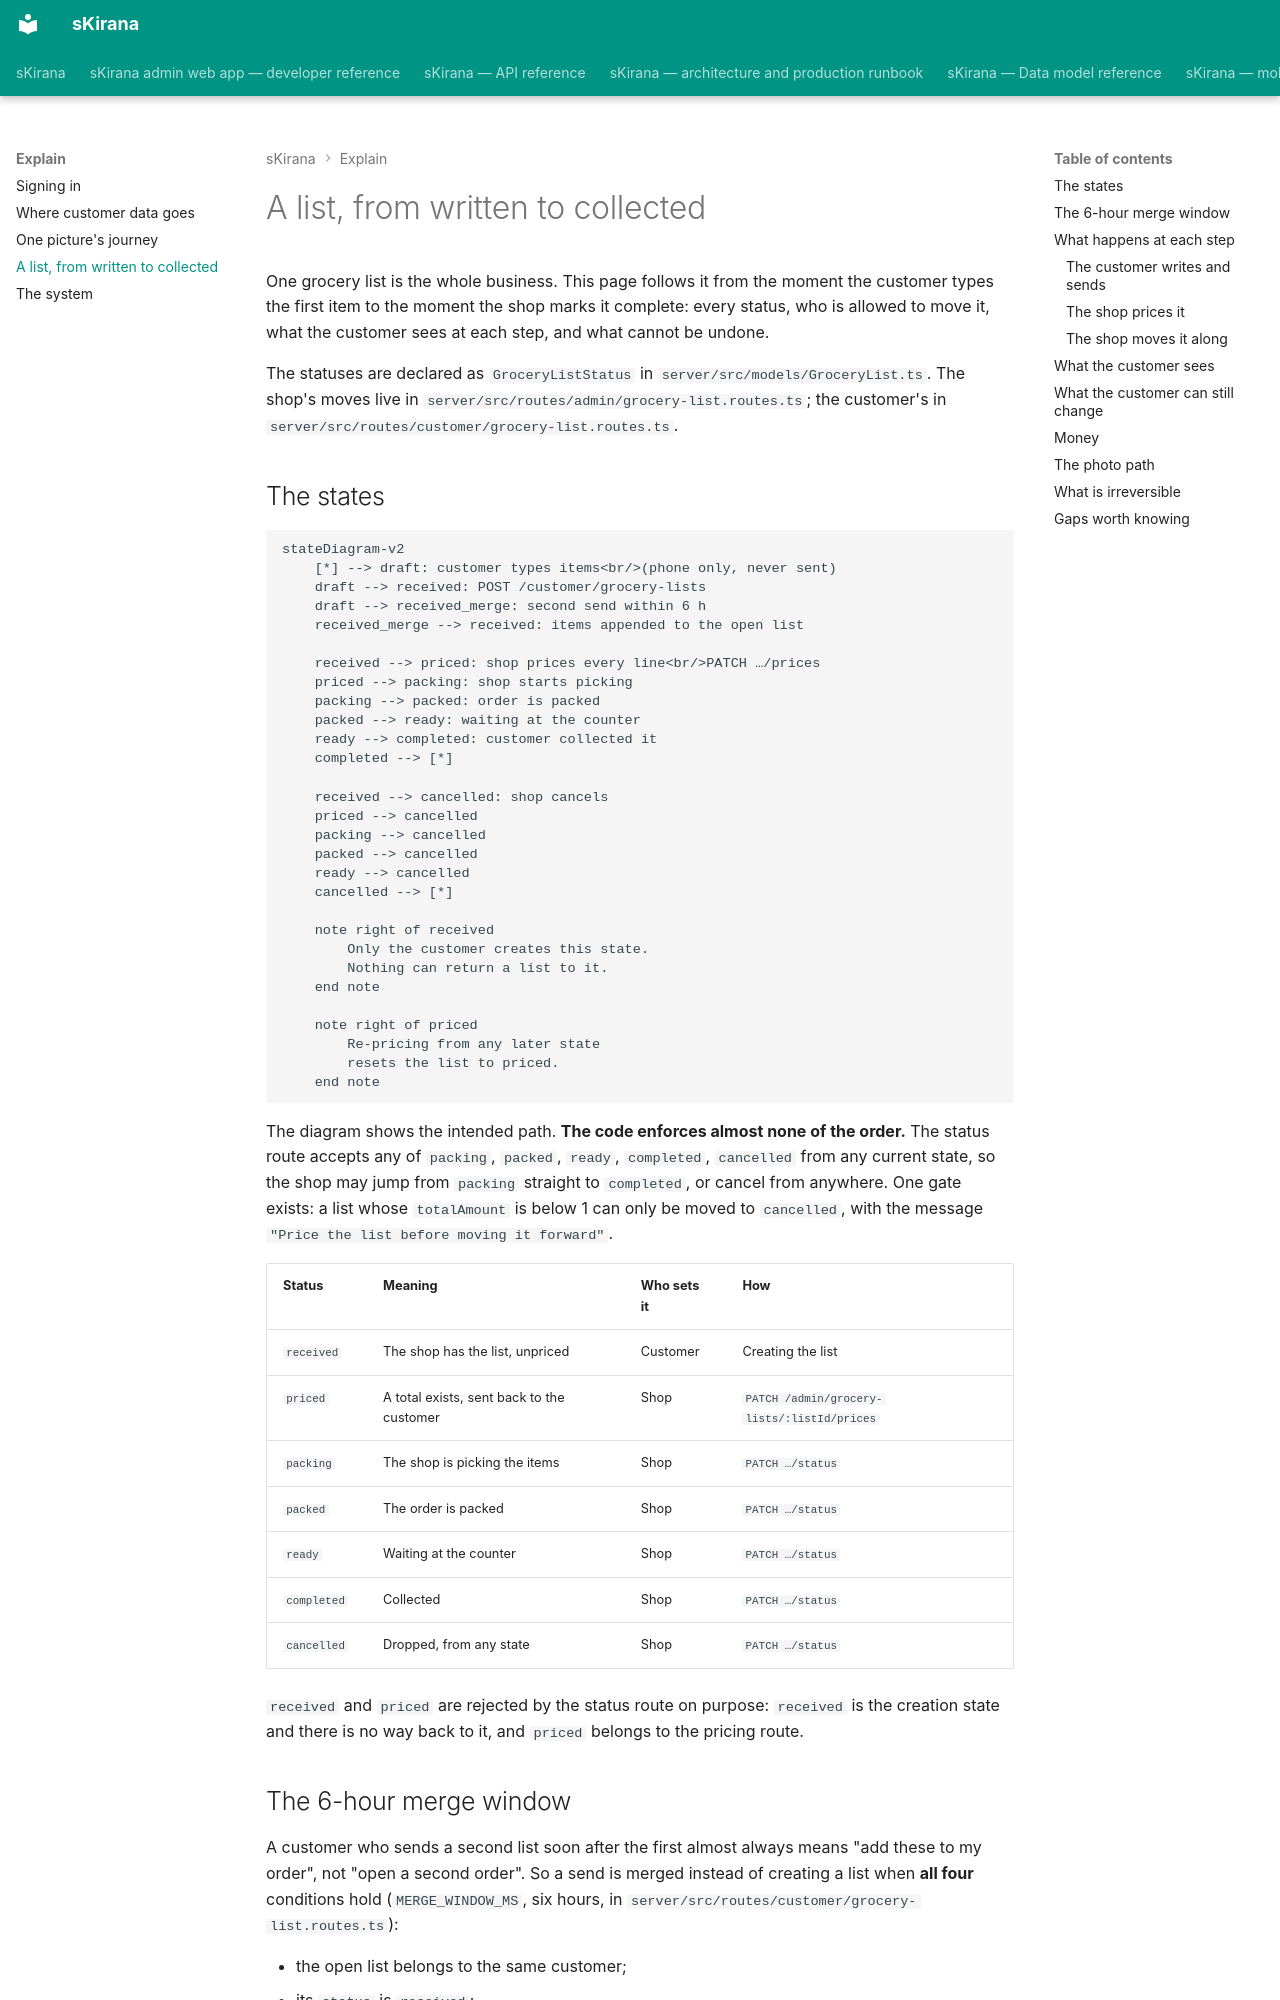

repository: shiv-anshu-gupta/TypeScriptProject · page: explain/list-lifecycle/index.html · generator: mkdocs

# A list, from written to collected

One grocery list is the whole business. This page follows it from the moment
the customer types the first item to the moment the shop marks it complete:
every status, who is allowed to move it, what the customer sees at each step,
and what cannot be undone.

The statuses are declared as `GroceryListStatus` in
`server/src/models/GroceryList.ts`. The shop's moves live in
`server/src/routes/admin/grocery-list.routes.ts`; the customer's in
`server/src/routes/customer/grocery-list.routes.ts`.

## The states

```mermaid
stateDiagram-v2
    [*] --> draft: customer types items<br/>(phone only, never sent)
    draft --> received: POST /customer/grocery-lists
    draft --> received_merge: second send within 6 h
    received_merge --> received: items appended to the open list

    received --> priced: shop prices every line<br/>PATCH …/prices
    priced --> packing: shop starts picking
    packing --> packed: order is packed
    packed --> ready: waiting at the counter
    ready --> completed: customer collected it
    completed --> [*]

    received --> cancelled: shop cancels
    priced --> cancelled
    packing --> cancelled
    packed --> cancelled
    ready --> cancelled
    cancelled --> [*]

    note right of received
        Only the customer creates this state.
        Nothing can return a list to it.
    end note

    note right of priced
        Re-pricing from any later state
        resets the list to priced.
    end note
```

The diagram shows the intended path. **The code enforces almost none of the
order.** The status route accepts any of `packing`, `packed`, `ready`,
`completed`, `cancelled` from any current state, so the shop may jump from
`packing` straight to `completed`, or cancel from anywhere. One gate exists: a
list whose `totalAmount` is below 1 can only be moved to `cancelled`, with the
message `"Price the list before moving it forward"`.

| Status | Meaning | Who sets it | How |
|---|---|---|---|
| `received` | The shop has the list, unpriced | Customer | Creating the list |
| `priced` | A total exists, sent back to the customer | Shop | `PATCH /admin/grocery-lists/:listId/prices` |
| `packing` | The shop is picking the items | Shop | `PATCH …/status` |
| `packed` | The order is packed | Shop | `PATCH …/status` |
| `ready` | Waiting at the counter | Shop | `PATCH …/status` |
| `completed` | Collected | Shop | `PATCH …/status` |
| `cancelled` | Dropped, from any state | Shop | `PATCH …/status` |

`received` and `priced` are rejected by the status route on purpose: `received`
is the creation state and there is no way back to it, and `priced` belongs to
the pricing route.
